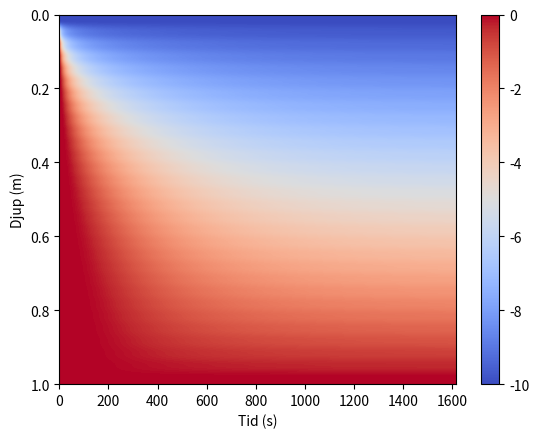
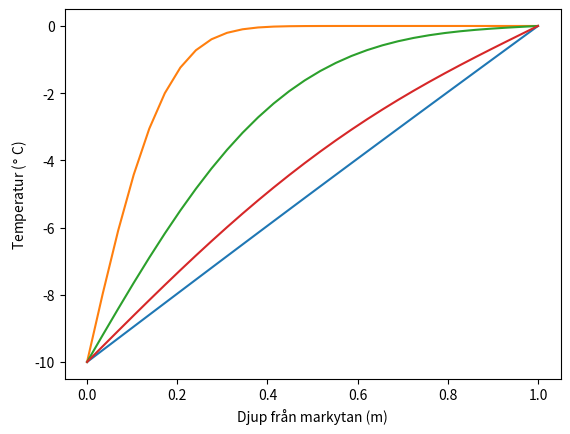

Here is the Python script that generated these plots, in order:
import numpy as np

from matplotlib import pyplot as plt
from math import pow

RHO = 1500.0
LAMBDA = 1.0
C = 1000.0
K = 0.25
X_SIZE = 30
k = LAMBDA / (C*RHO)
DELTA_T = K * pow((1/float(X_SIZE)),2) / k

x = np.linspace(0, 1, num=X_SIZE)
T = np.zeros(X_SIZE)
T[0] = -10.0

def step_time(T, K):
    output = T + K * (np.roll(T,-1) - 2*T + np.roll(T,1))
    output[0] = -10.0
    output[-1] = 0.0
    return output

all_T = [T]
while True:
    new_T = step_time(T, K)
    if abs(np.mean(new_T - T)) < 0.0001:
        break
    T = new_T
    all_T.append(T)

all_T = np.array(all_T).T

plt.figure(200)
plt.imshow(all_T, aspect="auto", cmap="coolwarm", extent = [0, all_T.shape[1], 1 , 0] )
plt.xlabel("Tid (s)")
plt.ylabel("Djup (m)")
plt.colorbar()

# Create new window
plt.figure(300)
plt.plot(x,T)
plt.plot(x,all_T[:,30])
plt.plot(x,all_T[:,200])
plt.plot(x,all_T[:,600])
plt.xlabel("Djup från markytan (m)")
plt.ylabel("Temperatur ($\degree$ C)")


plt.show()
